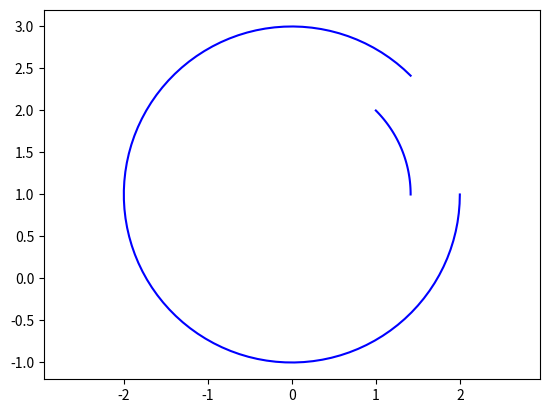

This chart was generated by the following Python code:
import matplotlib.pyplot as plt
import numpy as np
import sys
sys.path.append('C:/Userslbylzk/Documents/BaiduSyncdisk/Flowers')


class Draw_Arc:

    point1 = [0, 0]
    point2 = [0, 0]
    center = [0, 0]

    def __init__(self) -> None:
        point1 = [0, 0]
        point2 = [0, 0]
        center = [0, 0]

    """"""
    # 从point1到point2的圆弧
    """"""

# 顺时针

    def arc(self, center, point1, point2, color='b'):
        # 计算端点到圆心的向量
        vector1 = np.array(point1) - np.array(center)
        vector2 = np.array(point2) - np.array(center)

        # 计算向量的模长
        r1 = np.linalg.norm(vector1)
        r2 = np.linalg.norm(vector2)

        # 计算向量之间的夹角
        theta1 = np.arctan2(vector1[1], vector1[0])
        theta2 = np.arctan2(vector2[1], vector2[0])

        # 确保 theta2 > theta1
        if theta1 < theta2:
            theta1 += 2 * np.pi

        # 计算圆弧上的点
        t = np.linspace(theta1, theta2, 100)
        x = center[0] + r1 * np.cos(t)
        y = center[1] + r1 * np.sin(t)

        # X,Y轴等长
        plt.axis('equal')
        # 绘制圆弧
        plt.plot(x, y, color)

# 逆时针

    def arc_inverse(self, center, point1, point2, color='b'):
        # 计算端点到圆心的向量
        vector1 = np.array(point1) - np.array(center)
        vector2 = np.array(point2) - np.array(center)

        # 计算向量的模长
        r1 = np.linalg.norm(vector1)
        r2 = np.linalg.norm(vector2)

        # 计算向量之间的夹角
        theta1 = np.arctan2(vector1[1], vector1[0])
        theta2 = np.arctan2(vector2[1], vector2[0])

        # 确保 theta2 > theta1
        if theta2 < theta1:
            theta2 += 2 * np.pi

        # 计算圆弧上的点
        t = np.linspace(theta1, theta2, 100)
        x = center[0] + r1 * np.cos(t)
        y = center[1] + r1 * np.sin(t)

        # X,Y轴等长
        plt.axis('equal')
        # 绘制圆弧
        plt.plot(x, y, color)

    """通过角度画圆弧
    """
# 角度画弧

    def arc_degree(self, center, radius, angle1, angle2, color='b'):
        angle = np.linspace(angle1, angle2, 1000)
        x = center[0] + radius * np.cos(angle)
        y = center[1] + radius * np.sin(angle)
        plt.axis('equal')
        plt.plot(x, y, color)


Draw_Arc.arc(0, (0, 1), (2, 1), (1, 2))
Draw_Arc.arc(0, (0, 1), (1, 2), (2, 1))
plt.show()
